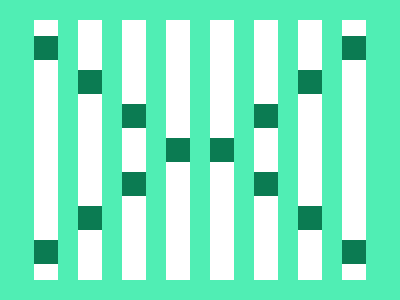

Write the HTML and CSS that draws this image.

<p><dt><style>*{background:#50EEB4}p{width:24;height:260;background:#fff;translate:26px 12px;box-shadow:44px 0#fff,88px 0#fff,132px 0#fff,176px 0#fff,220px 0#fff,264px 0#fff,308px 0#fff}dt{width:24;height:24;background:#0B7B52;translate:26px -248px;box-shadow:0 204px#0B7B52,44px 34px#0B7B52,44px 170px#0B7B52,88px 68px#0B7B52,88px 136px#0B7B52,132px 102px#0B7B52,176px 102px#0B7B52,220px 68px#0B7B52,220px 136px#0B7B52,264px 34px#0B7B52,264px 170px#0B7B52,308px 0#0B7B52,308px 204px#0B7B52
